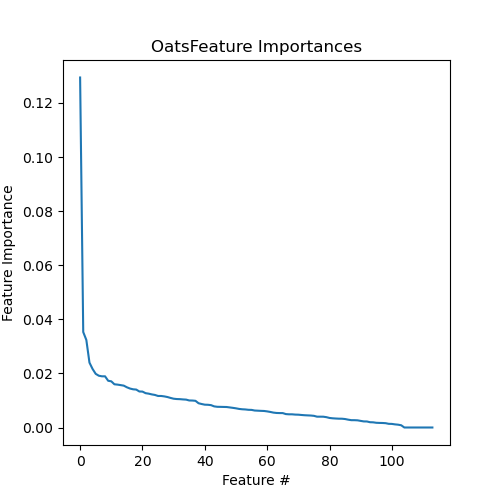

The table this chart was drawn from, first rows:
Feature, Importance
MAR03831, 0.1294
MAR08416, 0.03529
MAR04174, 0.03235
MAR01616F, 0.02398
MAR11305, 0.02163
MAR01616B, 0.01984
MAR03903, 0.01914
MAR04284, 0.01892
MAR06725B, 0.01892
MAR07702F, 0.01728
MAR06725F, 0.01707
MAR03807F, 0.01598
MAR08582, 0.01586
MAR03807B, 0.01567
MAR07702B, 0.01548
MAR07706, 0.01487
MAR04693F, 0.0144
MAR07703, 0.01412
MAR04650, 0.01402
MAR04574B, 0.01331
MAR04574F, 0.01328
MAR08779, 0.01269
MAR04649, 0.01251
MAR04410F, 0.01224
MAR04410B, 0.01203
MAR04302, 0.01166
MAR02027B, 0.01165
MAR04408B, 0.0115
MAR04690, 0.01127
MAR03989, 0.01093
MAR04693B, 0.01064
MAR03912F, 0.01052
MAR03912B, 0.01048
MAR04648, 0.01038
MAR04646, 0.01031
MAR02027F, 0.009996
MAR00622, 0.009969
MAR04408F, 0.009864
MAR08755, 0.008963
MAR03816, 0.008678
MAR08539, 0.008436
MAR08589, 0.008399
MAR04519, 0.008263
MAR04520, 0.007809
MAR08587, 0.007654
MAR03263F, 0.007631
MAR03940, 0.007601
MAR04518, 0.007574
MAR04582B, 0.00742
MAR08684B, 0.007264
MAR06603B, 0.007088
MAR01649, 0.006866
MAR03827B, 0.00674
MAR04777, 0.006673
MAR03263B, 0.006541
MAR04582F, 0.006506
MAR03845B, 0.006276
MAR03744, 0.006214
MAR08684F, 0.006153
MAR03829B, 0.006109
... 54 more rows
